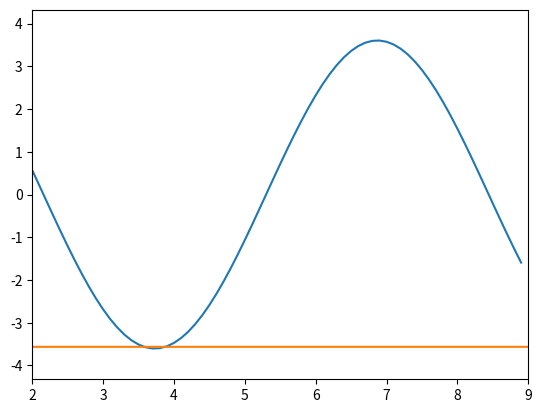

Write the Python code that produced this figure.
# -*- encoding: utf-8 -*-
'''
Filename         :gene_beta.py
Description      :
Time             :2020/08/10 23:22:38
[redacted]
Version          :1.0
'''
import random
import math
import numpy as np
import matplotlib.pyplot as plt

#生成chromosome_length长度的染色体
def generate_chromosome(chromosome_length):
    """
    Arguments
    染色体长度
    
    Functions
    生成特定长度的染色体
    
    Returns
    生成的染色体
    """
    chromosome = []
    # 生成特定长度的染色体
    for j in range(chromosome_length):
        # 随机产生一个染色体,由二进制数组成
        chromosome.append(random.randint(0, 1))
    return chromosome

#初始化生成chromosome_length大小的population_size个个体的二进制基因型种群
def species_origin(population_size,chromosome_length):
    # 二维列表，包含染色体和基因
    population=[]
    # 生成特定规模的种群
    for i in range(population_size):
        chromosome = generate_chromosome(chromosome_length)
        population.append(chromosome)
            # 将种群返回，种群是个二维数组，个体和染色体两维
    return population

# 种群染色体翻译
# input:种群,染色体长度, 变量实际范围
def population_translation(population,chromosome_length, var_range):
    translation_var = []
    for i in range(len(population)):
        chromosome = population[i]
        var = chromosome_translation(chromosome, chromosome_length, var_range)
        translation_var.append(var)
    # 返回种群中所有个体编码完成后的十进制数
    return translation_var

# 种群染色体更新，保持探索活力
# input:种群,更新规模, 染色体长度
def population_update(population, update_scale,chromosome_length):
    for i in range(update_scale):
        chromosome = generate_chromosome(chromosome_length)
        population[i] = chromosome
    return population

# 从二进制到十进制染色体翻译
def chromosome_translation(chromosome, chromosome_length, var_range):
    # 如：01010 转成十进制为：1*2^3+1*2^1 = 10
    chromosome = np.array(chromosome)
    chromosome_total = chromosome.dot(2 ** np.arange(chromosome_length)[::-1])
    translation_upper = math.pow(2, chromosome_length) - 1
    var = chromosome_total / translation_upper * (var_range[1] - var_range[0]) + var_range[0]
    return var

# 定义目标函数
def function(x):
    func = 2 * math.sin(x) + 3 * math.cos(x)
    # func = -math.pow(x,3) + 10* math.pow(x,2) + math.sqrt(x)
    return func

# 绘制目标函数图像
def draw_function(x_range):
    x_list = (np.arange(x_range[0], x_range[1]*10) / 10).tolist()
    y_list = []
    for x in x_list:
        y = function(x)
        y_list.append(y)
    plt.plot(x_list, y_list)
    plt.xlim(x_range[0], x_range[1])
    if min(y_list) > 0:
        y_min = min(y_list) * 0.8
    else:
        y_min = min(y_list) * 1.2
    if max(y_list) > 0:
        y_max = max(y_list) * 1.2
    else:
        y_max = max(y_list) * 0.8
    plt.ylim(y_min, y_max)
    plt.show()
    y_range = [y_min, y_max]
    return y_range

# 目标函数相当于环境 对染色体进行筛选，这里是2*sin(x)+cos(x)
def get_cost_function(translation_var):
    cost_func = []
    for i in range(len(translation_var)):
        x = translation_var[i]
        func = function(x)
        cost_func.append(func)
    return cost_func

# 计算目标最小化（True）或最大化（False）情况下的适应度：根据目标函数输出计算染色体的适应度
def get_fitness(func, optimal_type):
    fit = []
    punish_factor = 0.1
    min_func = min(func)  # 寻找输出最小值
    max_func = max(func)  # 寻找输出最大值
    if optimal_type is True:
        # 目标最小化优化问题
        for i in range(len(func)):
            fit_temp = -1 * (func[i] - max_func) + 0.0001  # 0.0001为了防止适应度为0，无法赋予概率值
            if min_func - func[i] < min_func: # 消除差值抵消导致的劣解概率提高的问题
                fit_temp = fit_temp * punish_factor
            fit.append(fit_temp)
    else:
        for i in range(len(func)):
            fit_temp = func[i] - min_func + 0.0001  # 0.0001为了防止适应度为0，无法赋予概率值
            if max_func - func[i] > max_func: # 消除差值抵消导致的劣解概率提高的问题
                fit_temp = fit_temp * punish_factor
            fit.append(fit_temp)
    return fit

# 根据染色体的适应度挑选合适的种群
def species_selection(population, population_size, fitness):
    selected_population = []
    np_fitness = np.array(fitness) # 列表转np运算，方便向量除法运算
    probability = (np_fitness / np_fitness.sum()).tolist()
    #print('probability: ', probability)
    # np.random.choice：挑选出满足概率分布p，规模为size的id集合
    idx = np.random.choice(np.arange(population_size), size = population_size, replace = True, p = probability)
    #print('select species id ', idx)
    for id in idx:
        selected_population.append(population[id])
    return selected_population

# 对种群进行同质性分析，当所有染色体都一样时返回True
def population_homogeneity_analysis(population, population_size):
    flag = True
    for i in range(1, population_size):
        chromosome = np.array(population[i])
        if (chromosome == np.array(population[0])).all() != True:
            # print(i, 'false')
            flag = False
            break
    return flag

# 对两个染色体进行评价，找到更好的染色体
def chromosome_evaluate(chromosome1, chromosome2, chromosome_length, var_range, optimal_type):
    var1 = chromosome_translation(chromosome1, chromosome_length, var_range)
    var2 = chromosome_translation(chromosome2, chromosome_length, var_range)
    #print('染色体表达（父代，子代）：', var1, var2)
    func1 = function(var1)
    func2 = function(var2)
    #print('目标函数（父代，子代）：', func1, func2)
    if optimal_type is True:
        # 目标函数是求最小
        if func1 <= func2:
            #print('父代更优')
            return chromosome1
        else:
            #print('子代更优')
            return chromosome2
    else:
        # 目标函数是求最大
        if func1 <= func2:
            #print('子代更优')
            return chromosome2
        else:
            #print('父代更优')
            return chromosome1

#　染色体交叉
def crossover(population, chromosome_length, crossover_rate, var_range, optimal_type):
    for i in range(len(population)): # 遍历种群中的每一个个体，将该个体作为父亲
        #print(population)
        father = population[i] # 孩子先得到父亲的全部基因
        child = father.copy()
        if np.random.rand() < crossover_rate: # 产生子代时不是必然发生交叉，而是以一定的概率发生交叉
            #print('**********发生了交叉**********', i)
            mother = population[np.random.randint(len(population))]	# 在种群中选择另一个个体，并将该个体作为母亲
            cross_point = np.random.randint(low = 0, high=chromosome_length) # 随机产生交叉的点
            child[cross_point:] = mother[cross_point:] # 孩子得到位于交叉点后的母亲的基因
            #print(cross_point, father, mother, child)
            population[i] = chromosome_evaluate(father, child, chromosome_length, var_range, optimal_type)
    return population

# 染色体上某个基因变异
def mutation(population, chromosome_length, mutation_rate, var_range, optimal_type):
    for i in range(len(population)): # 遍历种群中的每一个个体，将该个体作为父亲
        #print(population)
        father = population[i]  # 孩子先得到父亲的全部基因
        child = father.copy()
        if np.random.rand() < mutation_rate: # 以MUTATION_RATE的概率进行变异
            #print('**********发生了变异**********')
            mutate_point = np.random.randint(low = 0, high=chromosome_length)	#随机产生变异点
            child[mutate_point] = child[mutate_point]^1 	#将变异点的二进制反转
            #print(mutate_point, father, child)
            population[i] = chromosome_evaluate(father, child, chromosome_length, var_range, optimal_type)
    return population

# 获得每轮得到的最优结果
def get_optimal_result(population, func, translation_result, optimal_type):
    if optimal_type is True:
        optimal_func = min(func)
    else:
        optimal_func = max(func)
    optimal_func_index = func.index(optimal_func)
    optimal_population = population[optimal_func_index]
    optimal_var = translation_result[optimal_func_index]
    return optimal_func, optimal_var, optimal_population

# 输出最优的目标值，变量值，染色体值，同时绘制排序后的最优目标值趋势
def result_show(optimal_func_list, optimal_var_list, optimal_pop_list, optimal_type, y_range):
    if optimal_type is True:
        best_func = min(optimal_func_list)
    else:
        best_func = max(optimal_func_list)
    best_func_index = optimal_func_list.index(best_func)
    best_var = optimal_var_list[best_func_index]
    best_pop = optimal_pop_list[best_func_index]
    print('******************* optimal result *********************')
    print('optimal_func       ', best_func)
    print('optimal_var        ', best_var)
    print('optimal_population ', best_pop)
    trend_show(optimal_func_list, optimal_type, y_range)

def trend_show(optimal_func_list, optimal_type, y_range):
    """
    Arguments
    最优值列表，优化类型，函数值范围
    Functions
    绘制遗传算法最优值变化趋势
    Returns
    无返回
    """
    # optimal_func_list.sort(reverse = optimal_type)
    func_num = len(optimal_func_list)
    X = list(range(func_num))
    plt.plot(X, optimal_func_list)
    plt.ylim(y_range[0], y_range[1])
    plt.show()

if __name__ == "__main__":
    population_size, chromosome_length = 10, 5
    crossover_rate, mutation_rate = 0.6, 0.5
    update_scale, update_count = round(population_size / 2), 3
    var_range = [2, 9]
    iteration_num = 100
    optimal_type = True # 优化类型是最小化
    optimal_func_list = []
    optimal_var_list = []
    optimal_pop_list = []
    y_range = draw_function(var_range)
    population = species_origin(population_size, chromosome_length)
    # print('population', len(population), population)
    for i in range(iteration_num):
        # print('*********************** ', i, ' ***********************')
        # print('population', len(population), population)
        translation_result = population_translation(population,chromosome_length, var_range)
        #print('translation', len(translation_result), translation_result)
        func = get_cost_function(translation_result)
        #print('function', len(func), func)
        fitness = get_fitness(func, optimal_type)
        #print('fitness_max', len(fitness), fitness)
        optimal_func, optimal_var, optimal_pop = get_optimal_result(population, func, translation_result, optimal_type)
        optimal_func_list.append(optimal_func)
        optimal_var_list.append(optimal_var)
        optimal_pop_list.append(optimal_pop)
        population = species_selection(population, population_size, fitness)
        #print('species_select', len(population), population)
        if i < iteration_num - 1:
            homogeneity_flag = population_homogeneity_analysis(population, population_size)
            #print('homogeneity_flag', homogeneity_flag)
            if homogeneity_flag is True and update_count > 0:
                population = population_update(population, update_scale, chromosome_length)
                update_count = update_count - 1
                #print('更新后population', len(population), population)
            #print('交叉前population', len(population), population)
            population = crossover(population, chromosome_length, crossover_rate, var_range, optimal_type)
            #print('变异前population', len(population), population)
            population = mutation(population, chromosome_length, mutation_rate, var_range, optimal_type)
        #print('变异后population', len(population), population)
    result_show(optimal_func_list, optimal_var_list, optimal_pop_list, optimal_type, y_range)